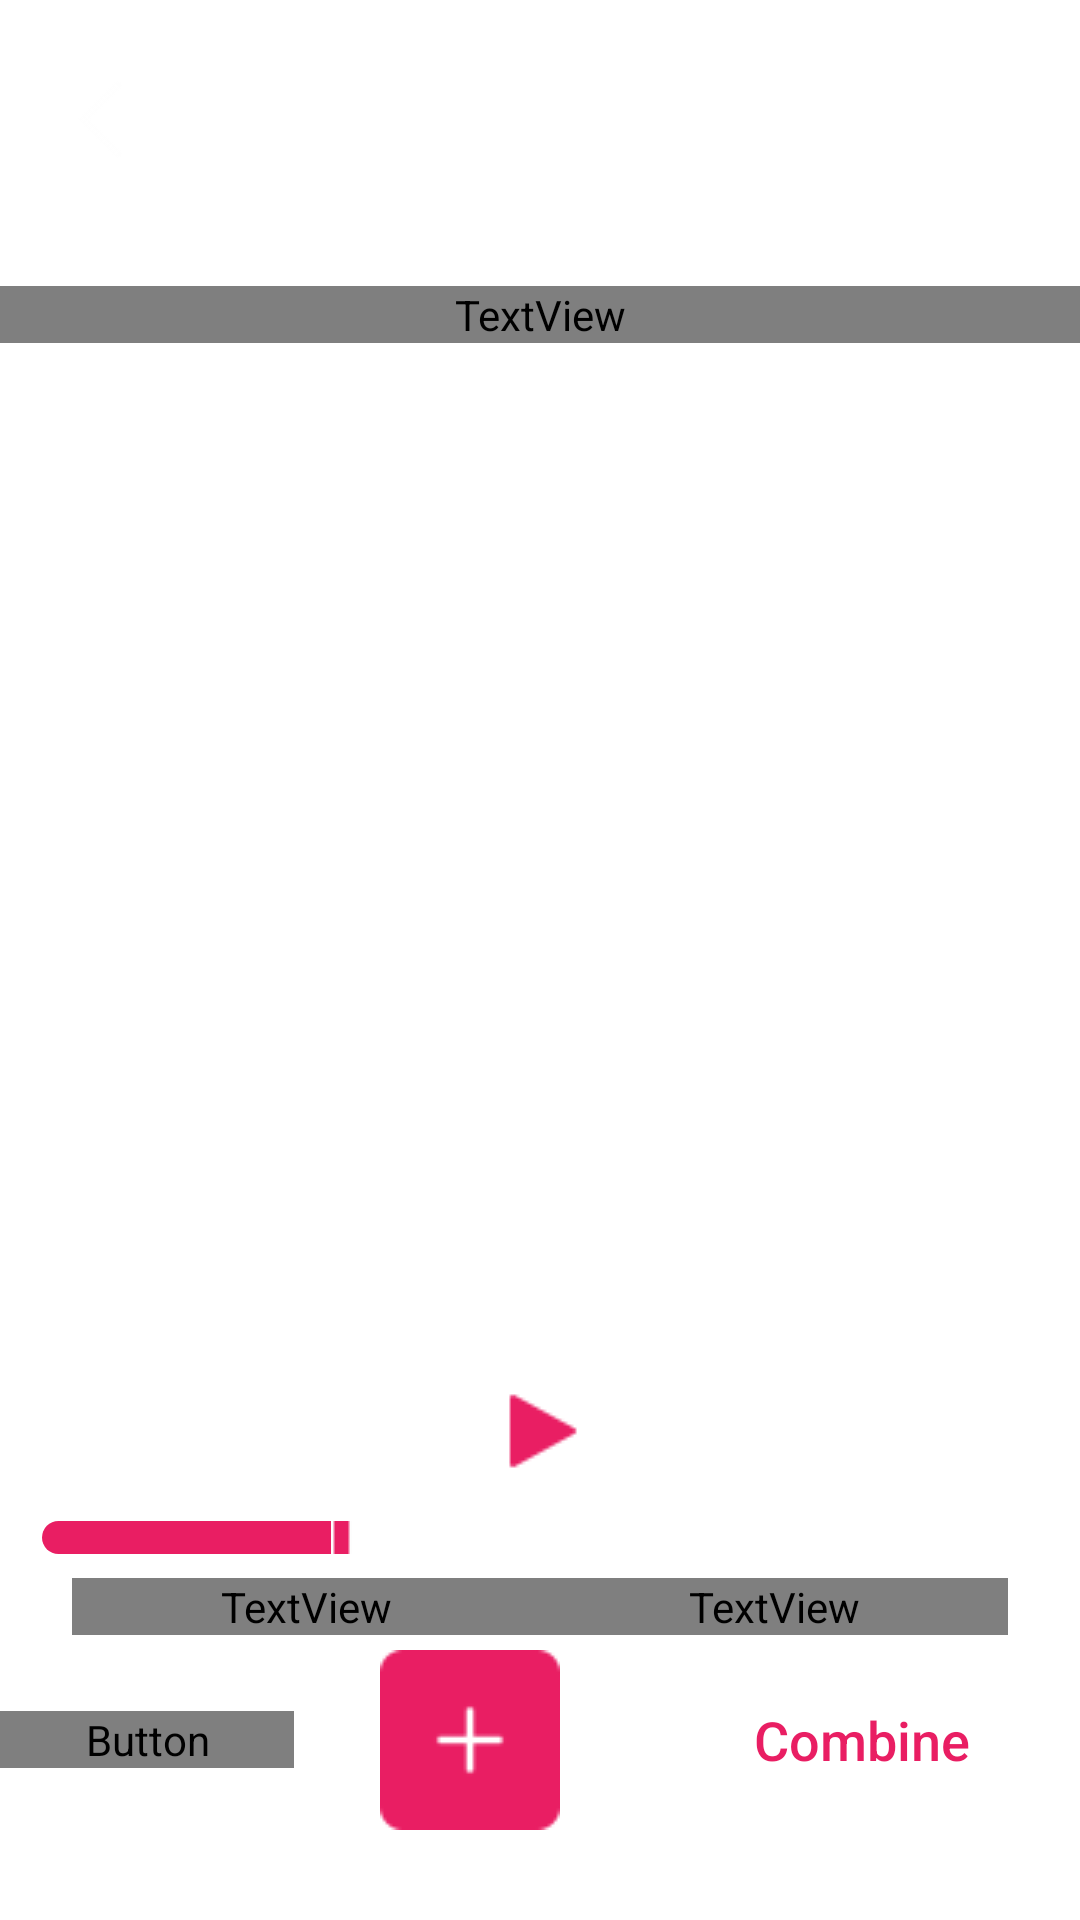

Android layout source for this screen:
<!-- AndroidManifest.xml: application theme Theme.NoActionBar -->
<!-- res/layout/activity_combine.xml -->
<?xml version="1.0" encoding="utf-8"?>
<LinearLayout android:layout_width="match_parent"
    android:layout_height="match_parent"
    xmlns:android="http://schemas.android.com/apk/res/android"
    android:orientation="vertical"
    android:background="@color/white"
    >

    <LinearLayout
        android:id="@+id/nav_adjust"
        android:layout_width="match_parent"
        android:layout_height="80dp"
        android:gravity="center"
        android:background="?attr/actionBarColor"
        android:weightSum="5"
        android:orientation="horizontal">

        <ImageButton
            android:id="@+id/combine_btn_back"
            android:onClick="changeLayoutFromCombine"
            android:layout_width="wrap_content"
            android:layout_height="wrap_content"
            android:layout_gravity="start|center_vertical"
            android:background="?attr/actionBarColor"
            android:elevation="0dp"
            android:outlineProvider="none"
            android:src="@drawable/ic_back" />

        <TextView
            android:layout_width="wrap_content"
            android:layout_height="wrap_content"
            android:paddingHorizontal="40dp"
            android:textSize="20sp"
            android:textStyle="bold"
            android:textColor="@color/white"
            android:layout_gravity="center"
            android:gravity="center_horizontal"
            android:layout_weight="3"
            android:text="@string/combine_title"
            android:paddingRight="40dp"/>

        <TextView
            android:layout_width="wrap_content"
            android:layout_height="wrap_content"
            android:layout_weight="1"
            android:text="" />

    </LinearLayout>

    <LinearLayout
        android:layout_width="match_parent"
        android:layout_height="50dp"
        android:background="?attr/name_rc_ctn">

        <TextView
            android:id="@+id/combine_txt_name"
            android:layout_width="0dp"
            android:layout_height="wrap_content"
            android:layout_gravity="center"
            android:layout_weight="3"
            android:gravity="center_horizontal"
            android:paddingHorizontal="40dp"
            android:paddingEnd="40dp"
            android:text=""
            android:textColor="?attr/textColor"
            android:textSize="17sp" />

    </LinearLayout>

    <androidx.recyclerview.widget.RecyclerView
        android:id="@+id/combine_rcv_audio_list"
        android:layout_width="match_parent"
        android:layout_height="0dp"
        android:layout_weight="1"
        android:background="?attr/backgroundState" />

    <LinearLayout
        android:layout_width="match_parent"
        android:layout_height="wrap_content"
        android:background="?attr/backgroundItemMenu"
        android:orientation="vertical"
        android:paddingBottom="25dp"
        >

        <LinearLayout
            android:layout_width="match_parent"
            android:layout_height="60dp"
            android:background="?attr/backgroundItemMenu"
            android:gravity="center">

            <ImageButton
                android:id="@+id/combine_btn_play"
                android:layout_width="100dp"
                android:layout_height="match_parent"
                android:layout_gravity="start|center_vertical"
                android:elevation="0dp"
                android:background="?attr/backgroundItemMenu"
                android:outlineProvider="none"
                android:src="@drawable/ic_play_combine_main" />

        </LinearLayout>

        <LinearLayout
            android:layout_width="match_parent"
            android:layout_height="wrap_content"
            android:orientation="vertical"
            android:background="?attr/backgroundItemMenu">

            <SeekBar
                android:id="@+id/combine_seekbar"
                android:layout_width="match_parent"
                android:layout_height="11dp"
                android:thumb="@drawable/ic_thumb_seekbar"
                android:indeterminate="false"
                android:max="100"
                android:progress="30"
                android:layout_marginBottom="8dp"
                android:paddingLeft="4dp"
                android:paddingRight="4dp"
                android:layout_gravity="center_horizontal"
                android:layout_marginLeft="10dp"
                android:layout_marginRight="10dp"
                android:backgroundTint="@color/bg_progressbar"
                android:progressTint="@color/pink_500"
                android:progressDrawable="@drawable/replay_prb_custom" />

            <LinearLayout
                android:layout_width="match_parent"
                android:layout_height="wrap_content"
                android:orientation="horizontal">

                <TextView
                    android:id="@+id/combine_time_current"
                    android:layout_width="wrap_content"
                    android:layout_height="wrap_content"
                    android:textSize="16sp"
                    android:layout_weight="1"
                    android:textColor="?attr/text_time"
                    android:gravity="left"
                    android:layout_marginLeft="24dp"
                    android:textStyle="bold"
                    android:text="00:00:50" />

                <TextView
                    android:id="@+id/combine_time_total"
                    android:layout_width="wrap_content"
                    android:layout_height="wrap_content"
                    android:textSize="16sp"
                    android:textColor="?attr/text_time"
                    android:layout_weight="1"
                    android:gravity="right"
                    android:textStyle="bold"
                    android:layout_marginRight="24dp"
                    android:text="00:01:39" />

            </LinearLayout>

        </LinearLayout>

        <LinearLayout
            android:layout_width="match_parent"
            android:layout_height="70dp"
            android:orientation="horizontal"
            android:background="?attr/backgroundItemMenu"
            android:gravity="center">

            <Button
                android:id="@+id/combine_btn_cancel"
                android:layout_width="wrap_content"
                android:layout_height="wrap_content"
                android:elevation="0dp"
                android:maxWidth="30dp"
                android:outlineProvider="none"
                android:background="@android:color/transparent"
                android:textColor="?attr/textColor"
                android:layout_weight="1"
                android:textSize="18sp"
                android:textAllCaps="false"
                android:text="@string/combine_cancel"/>

            <ImageButton
                android:id="@+id/combine_add_file"
                android:layout_width="wrap_content"
                android:layout_height="wrap_content"
                android:layout_gravity="start|center_vertical"
                android:elevation="0dp"
                android:background="?attr/backgroundItemMenu"
                android:outlineProvider="none"
                android:layout_weight="1"
                android:src="@drawable/ic_cbine_combine" />

            <Button
                android:id="@+id/combine_btn_combine"
                android:layout_width="wrap_content"
                android:layout_height="wrap_content"
                android:maxWidth="30dp"
                android:elevation="0dp"
                android:outlineProvider="none"
                android:background="@android:color/transparent"
                android:textColor="@color/pink_500"
                android:layout_weight="1"
                android:textSize="18sp"
                android:textAllCaps="false"
                android:text="@string/combine_title"/>


        </LinearLayout>

    </LinearLayout>


</LinearLayout>
<!-- resources referenced by this layout -->
<resources>
  <color name="pink_500">#E91E63</color>
  <color name="white">#FFFFFFFF</color>
  <!-- drawable ic_back: png bitmap (drawable, 454 bytes) -->
  <!-- drawable ic_cbine_combine: png bitmap (drawable, 839 bytes) -->
  <!-- drawable ic_play_combine_main: png bitmap (drawable, 595 bytes) -->
  <!-- drawable ic_thumb_seekbar: png bitmap (drawable, 151 bytes) -->
  <!-- drawable replay_prb_custom (drawable) -->
  <?xml version="1.0" encoding="utf-8"?>
  <layer-list xmlns:android="http://schemas.android.com/apk/res/android">
      <item android:id="@android:id/background">
          <shape>
              <corners android:radius="20dp" />
              <solid android:color="@color/bg_progressbar" />
          </shape>
      </item>
  
      <item android:id="@android:id/progress">
          <clip>
              <shape>
                  <corners android:radius="20dp" />
                  <solid android:color="@color/pink_500" />
              </shape>
          </clip>
      </item>
  </layer-list>
  <string name="combine_cancel">Clear</string>
  <string name="combine_title">Combine</string>
  <style name="Theme.NoActionBar" parent="Theme.MaterialComponents.DayNight.DarkActionBar">
          
          <item name="colorPrimary">@color/pink_500</item>
          <item name="colorPrimaryVariant">@color/pink_700</item>
          <item name="colorOnPrimary">@color/white</item>
          
          <item name="colorSecondary">@color/teal_200</item>
          <item name="colorSecondaryVariant">@color/teal_700</item>
          <item name="colorOnSecondary">@color/black</item>
          
          <item name="android:statusBarColor">?attr/colorPrimaryVariant</item>
          
      </style>
  <color name="pink_700">#C2185B</color>
  <color name="teal_200">#FF03DAC5</color>
  <color name="teal_700">#FF018786</color>
  <color name="black">#FF000000</color>
</resources>
